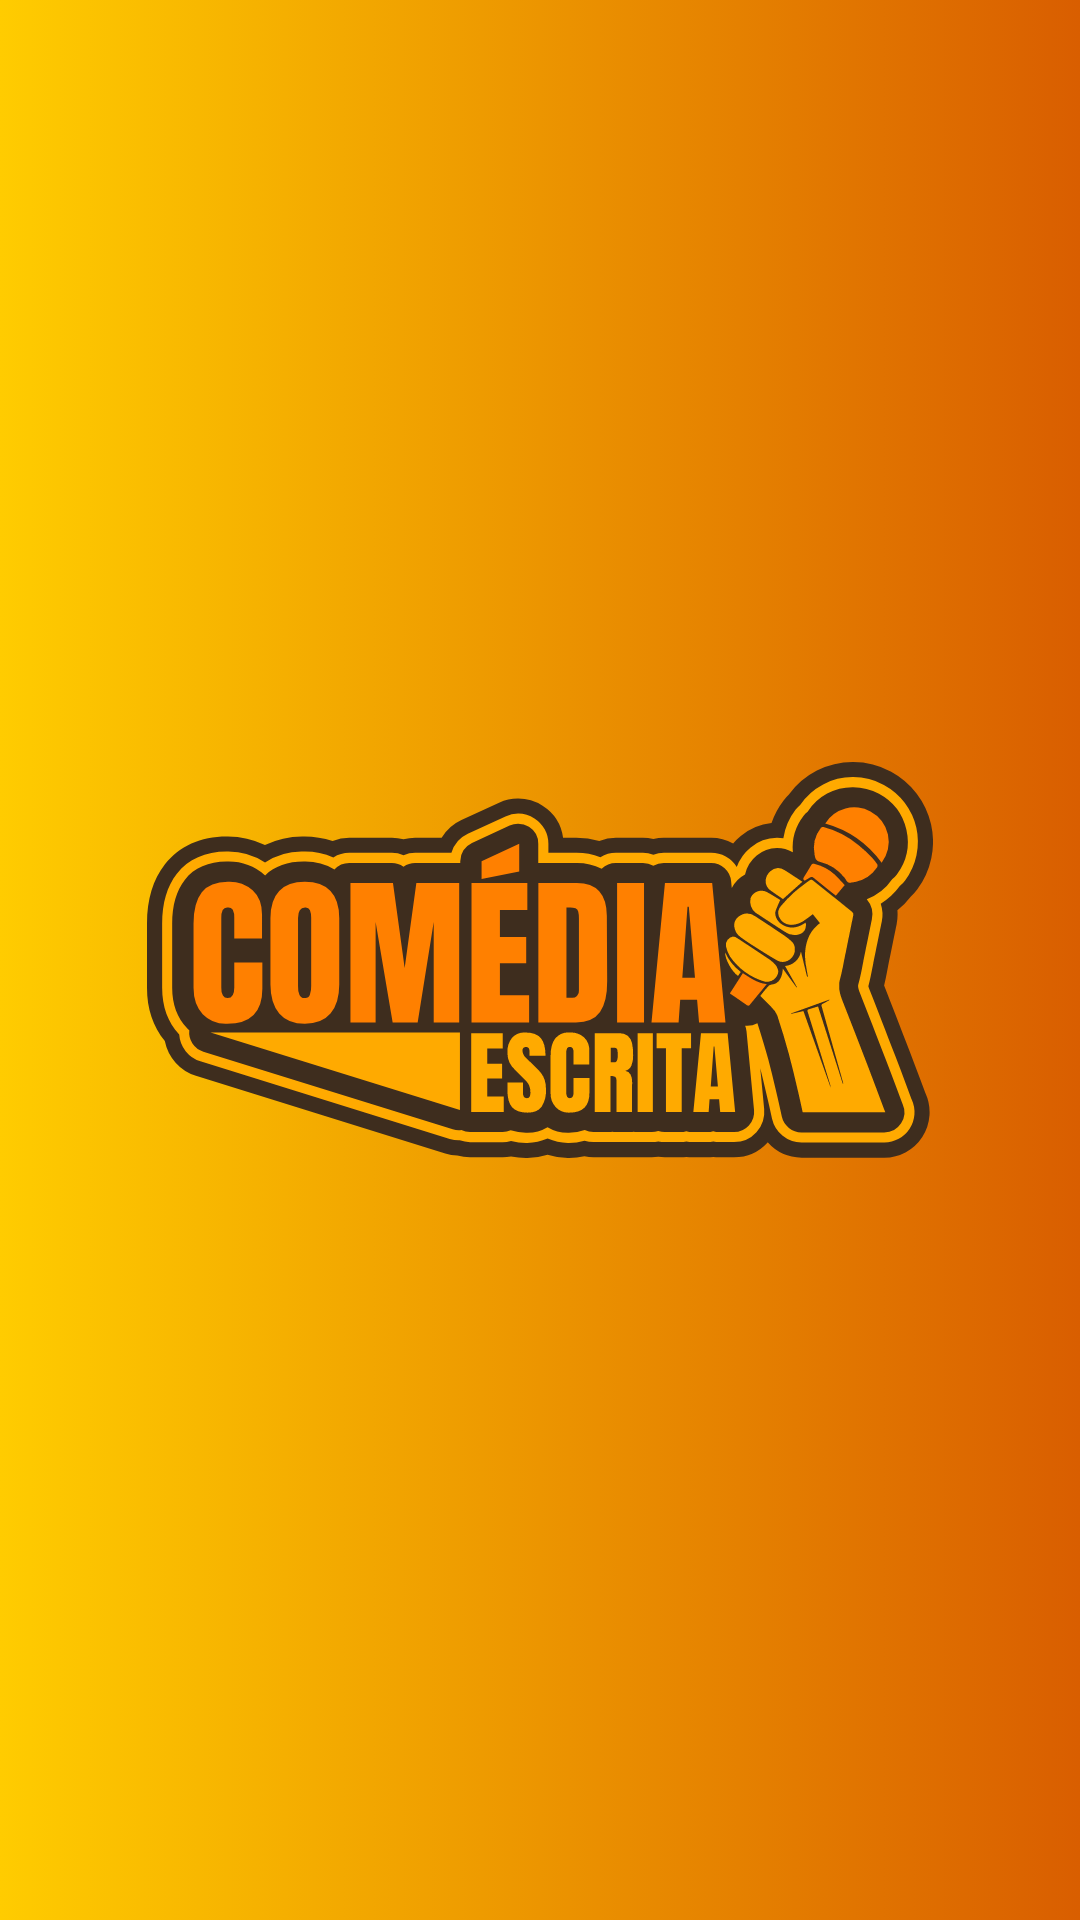

Layout XML and referenced resources for this Android screen:
<!-- AndroidManifest.xml: activity theme NoActionBar -->
<!-- res/layout/activity_splash.xml -->
<?xml version="1.0" encoding="utf-8"?>
<androidx.constraintlayout.widget.ConstraintLayout
    xmlns:android="http://schemas.android.com/apk/res/android"
    xmlns:app="http://schemas.android.com/apk/res-auto"
    xmlns:tools="http://schemas.android.com/tools"
    android:layout_width="match_parent"
    android:layout_height="match_parent"
    tools:context=".splash.SplashActivity"
    android:background="@drawable/primary_grad">

    <ImageView
        android:id="@+id/image_to_anim"
        android:layout_width="wrap_content"
        android:layout_height="wrap_content"
        android:src="@drawable/ic_written_comedy_logo"
        app:layout_constraintBottom_toBottomOf="parent"
        app:layout_constraintEnd_toEndOf="parent"
        app:layout_constraintStart_toStartOf="parent"
        app:layout_constraintTop_toTopOf="parent" />

</androidx.constraintlayout.widget.ConstraintLayout>
<!-- resources referenced by this layout -->
<resources>
  <!-- drawable ic_written_comedy_logo: vector/xml drawable (drawable, 17315 chars, omitted) -->
  <!-- drawable primary_grad (drawable) -->
  <?xml version="1.0" encoding="utf-8"?>
  <selector xmlns:android="http://schemas.android.com/apk/res/android">
      <item>
          <shape>
              <gradient
                  android:startColor="@color/startOrange"
                  android:endColor="@color/endOrange"
                  android:type="linear" />
          </shape>
      </item>
  </selector>
  <style name="NoActionBar" parent="Theme.AppCompat.Light.NoActionBar">
          <item name="windowActionBar">false</item>
          <item name="windowNoTitle">true</item>
          <item name="android:windowTranslucentStatus">true</item>
          <item name="android:windowTranslucentNavigation">true</item>
      </style>
  <color name="startOrange">#FFCC00</color>
  <color name="endOrange">#D95E00</color>
</resources>
